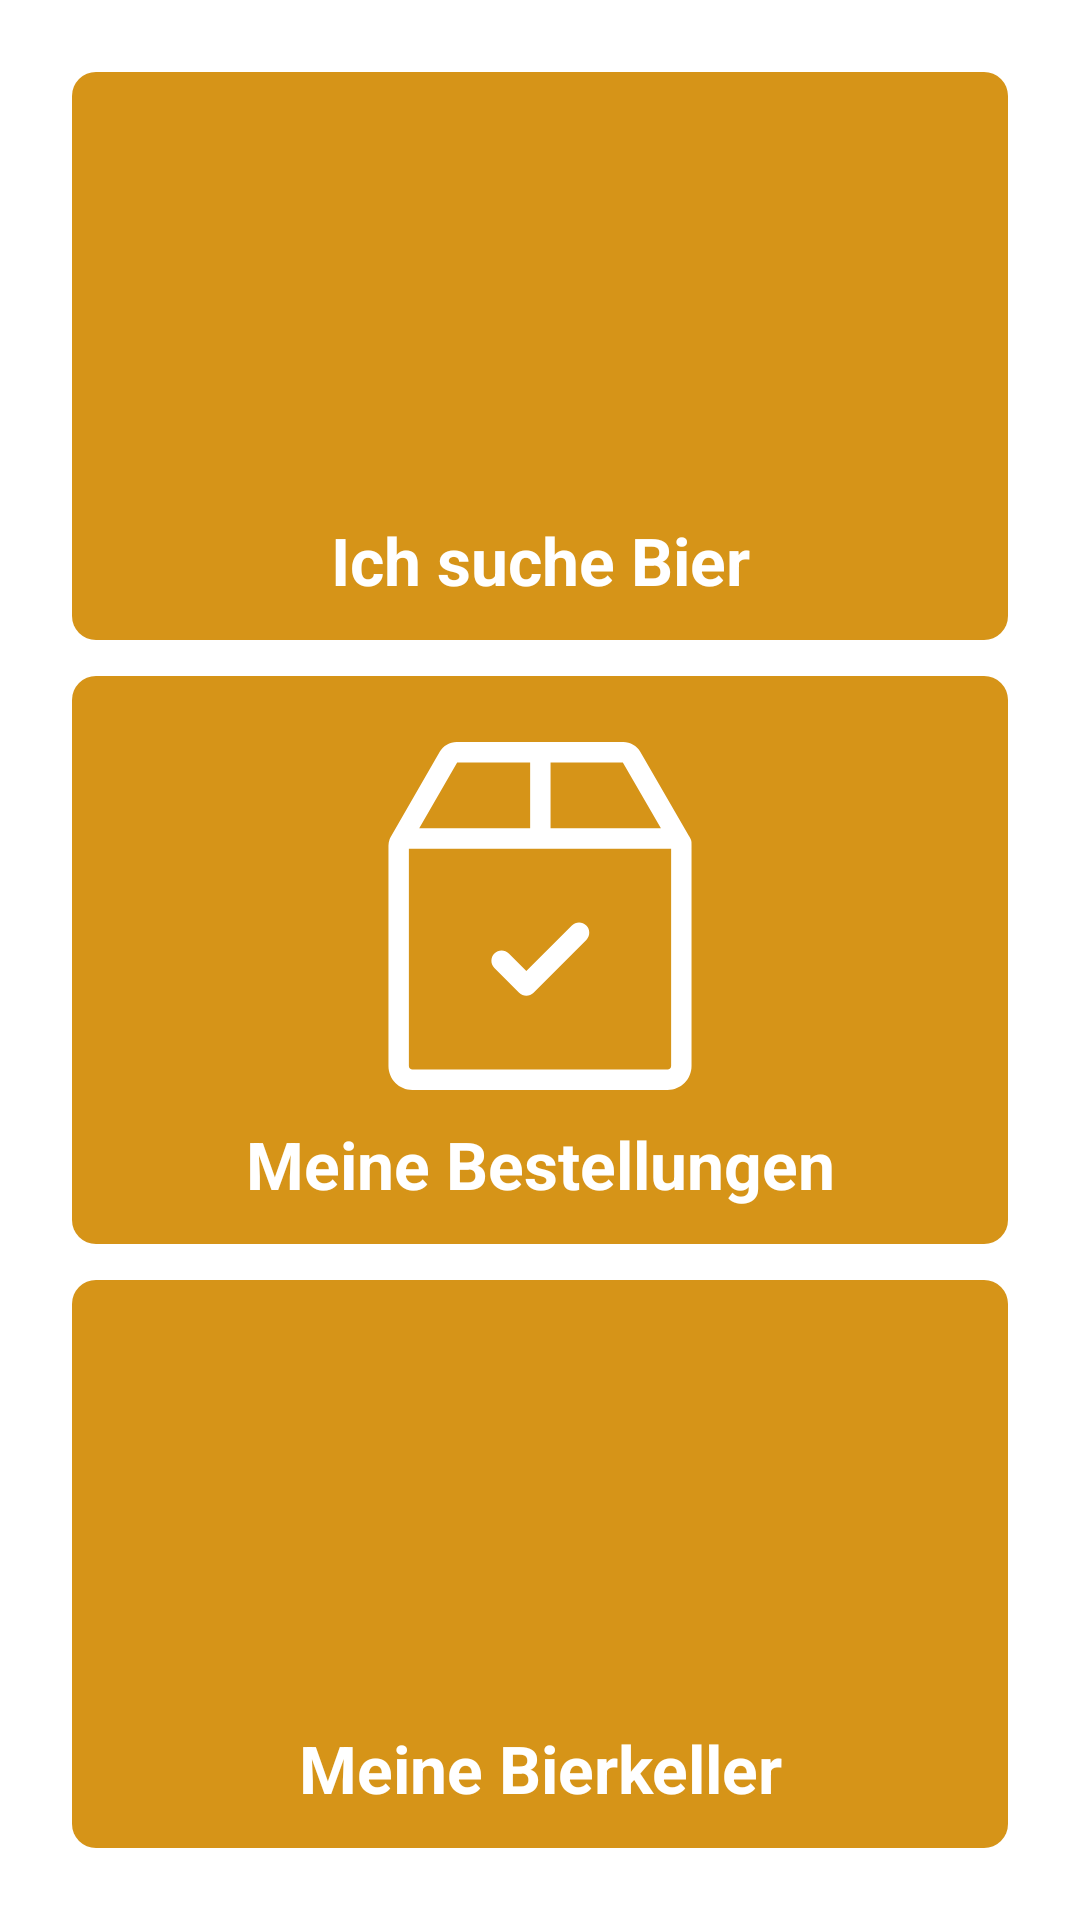

Produce the Android XML layout that renders to this screen, including the resource entries it uses.
<!-- AndroidManifest.xml: application theme Theme.BeerShare -->
<!-- res/layout/activity_home.xml -->
<?xml version="1.0" encoding="utf-8"?>
<LinearLayout
    xmlns:android="http://schemas.android.com/apk/res/android"
    xmlns:app="http://schemas.android.com/apk/res-auto"
    xmlns:tools="http://schemas.android.com/tools"
    android:layout_width="match_parent"
    android:layout_height="match_parent"
    tools:context=".HomeActivity"
    android:padding="24dp"
    android:orientation="vertical">

    <LinearLayout
        android:id="@+id/btnExplore"
        android:layout_width="match_parent"
        android:layout_height="0dip"
        android:layout_weight="33"
        android:orientation="vertical"
        android:background="@drawable/button_shape"
        android:padding="12dp"
        android:layout_marginBottom="12dp">

        <ImageView
            android:layout_marginVertical="10dp"
            android:layout_width="match_parent"
            android:layout_height="0dp"
            android:layout_weight="33"
            android:src="@drawable/ic_home_magnifier"
            app:tint="@color/white"/>

        <TextView
            android:layout_width="match_parent"
            android:layout_height="wrap_content"
            android:text="@string/iSearchBeer"
            android:textAlignment="center"
            android:textColor="@color/white"
            android:textSize="22sp"
            android:textStyle="bold"/>
    </LinearLayout>

    <LinearLayout
        android:id="@+id/btnOrders"
        android:layout_width="match_parent"
        android:layout_height="0dip"
        android:layout_weight="33"
        android:orientation="vertical"
        android:background="@drawable/button_shape"
        android:padding="12dp"
        android:layout_marginBottom="12dp">

        <ImageView
            android:layout_marginVertical="10dp"
            android:layout_width="match_parent"
            android:layout_height="0dp"
            android:layout_weight="33"
            android:src="@drawable/ic_home_sent"
            app:tint="@color/white"/>

        <TextView
            android:layout_width="match_parent"
            android:layout_height="wrap_content"
            android:text="@string/myOrders"
            android:textAlignment="center"
            android:textColor="@color/white"
            android:textSize="22sp"
            android:textStyle="bold"/>
    </LinearLayout>

    <LinearLayout
        android:id="@+id/btnBeerCellars"
        android:layout_width="match_parent"
        android:layout_height="0dip"
        android:layout_weight="33"
        android:orientation="vertical"
        android:background="@drawable/button_shape"
        android:padding="12dp">

        <ImageView
            android:layout_marginVertical="10dp"
            android:layout_width="match_parent"
            android:layout_height="0dp"
            android:layout_weight="33"
            android:src="@drawable/ic_home_beer"
            app:tint="@color/white"/>

        <TextView
            android:layout_width="match_parent"
            android:layout_height="wrap_content"
            android:text="@string/myCellars"
            android:textAlignment="center"
            android:textColor="@color/white"
            android:textSize="22sp"
            android:textStyle="bold"/>
    </LinearLayout>
</LinearLayout>
<!-- resources referenced by this layout -->
<resources>
  <color name="white">#FFFFFFFF</color>
  <!-- drawable button_shape (drawable) -->
  <shape
      xmlns:android="http://schemas.android.com/apk/res/android"
      android:shape="rectangle"   >
  
      <solid
          android:color="@color/beer_yellow" >
      </solid>
  
      <stroke
          android:width="0dp"
          android:color="@color/line" >
      </stroke>
  
      <padding
          android:left="5dp"
          android:top="5dp"
          android:right="5dp"
          android:bottom="5dp"    >
      </padding>
  
      <corners
          android:radius="8dp"   >
      </corners>
  
  </shape>
  <!-- drawable ic_home_sent (drawable) -->
  <vector xmlns:android="http://schemas.android.com/apk/res/android"
      android:width="511.999dp"
      android:height="511.999dp"
      android:viewportWidth="511.999"
      android:viewportHeight="511.999">
    <path
        android:fillColor="#FF000000"
        android:pathData="M476.919,141.304l-0.379,-0.655c-0.525,-1.089 -1.131,-2.132 -1.807,-3.123L403.504,14.38C398.373,5.51 388.821,0 378.574,0H133.437c-10.263,0 -19.823,5.523 -24.952,14.417l-72.39,125.586c-0.652,1.132 -1.122,2.316 -1.454,3.519c-1.019,2.751 -1.579,5.724 -1.579,8.826v324.365c0,19.456 15.829,35.285 35.285,35.285h375.304c19.456,0 35.285,-15.829 35.285,-35.285V151.159c0,-0.435 -0.013,-0.867 -0.036,-1.297C479.104,146.975 478.478,143.998 476.919,141.304zM271.518,30.011h106.358l56.032,96.873h-162.39V30.011zM134.136,30.011h107.371v96.873H78.296L134.136,30.011zM448.925,476.714c0,2.908 -2.366,5.274 -5.274,5.274H68.347c-2.908,0 -5.274,-2.366 -5.274,-5.274V156.895h385.852V476.714z"/>
    <path
        android:fillColor="#FF000000"
        android:pathData="M324.115,270.026c-5.859,-5.859 -15.361,-5.859 -21.221,0l-67.002,67.002l-25.764,-25.764c-5.859,-5.859 -15.361,-5.859 -21.221,0c-5.86,5.859 -5.86,15.361 0,21.221l36.376,36.374c2.93,2.93 6.771,4.396 10.61,4.396c3.839,0 7.681,-1.466 10.61,-4.396l77.612,-77.612C329.975,285.387 329.975,275.886 324.115,270.026z"/>
  </vector>
  <string name="iSearchBeer">Ich suche Bier</string>
  <string name="myCellars">Meine Bierkeller</string>
  <string name="myOrders">Meine Bestellungen</string>
  <style name="Theme.BeerShare" parent="Theme.MaterialComponents.DayNight.DarkActionBar">
          
          <item name="colorPrimary">@color/beer_yellow</item>
          <item name="colorPrimaryVariant">@color/beer_yellow_darker</item>
          <item name="colorOnPrimary">@color/white</item>
          
          <item name="colorSecondary">@color/teal_200</item>
          <item name="colorSecondaryVariant">@color/teal_700</item>
          <item name="colorOnSecondary">@color/black</item>
          
          <item name="android:statusBarColor" tools:targetApi="l">?attr/colorPrimaryVariant</item>
          
      </style>
  <color name="beer_yellow">#D69418</color>
  <color name="line">#c0c0c0</color>
  <color name="beer_yellow_darker">#BF861B</color>
  <color name="teal_200">#FF03DAC5</color>
  <color name="teal_700">#FF018786</color>
  <color name="black">#FF000000</color>
</resources>
